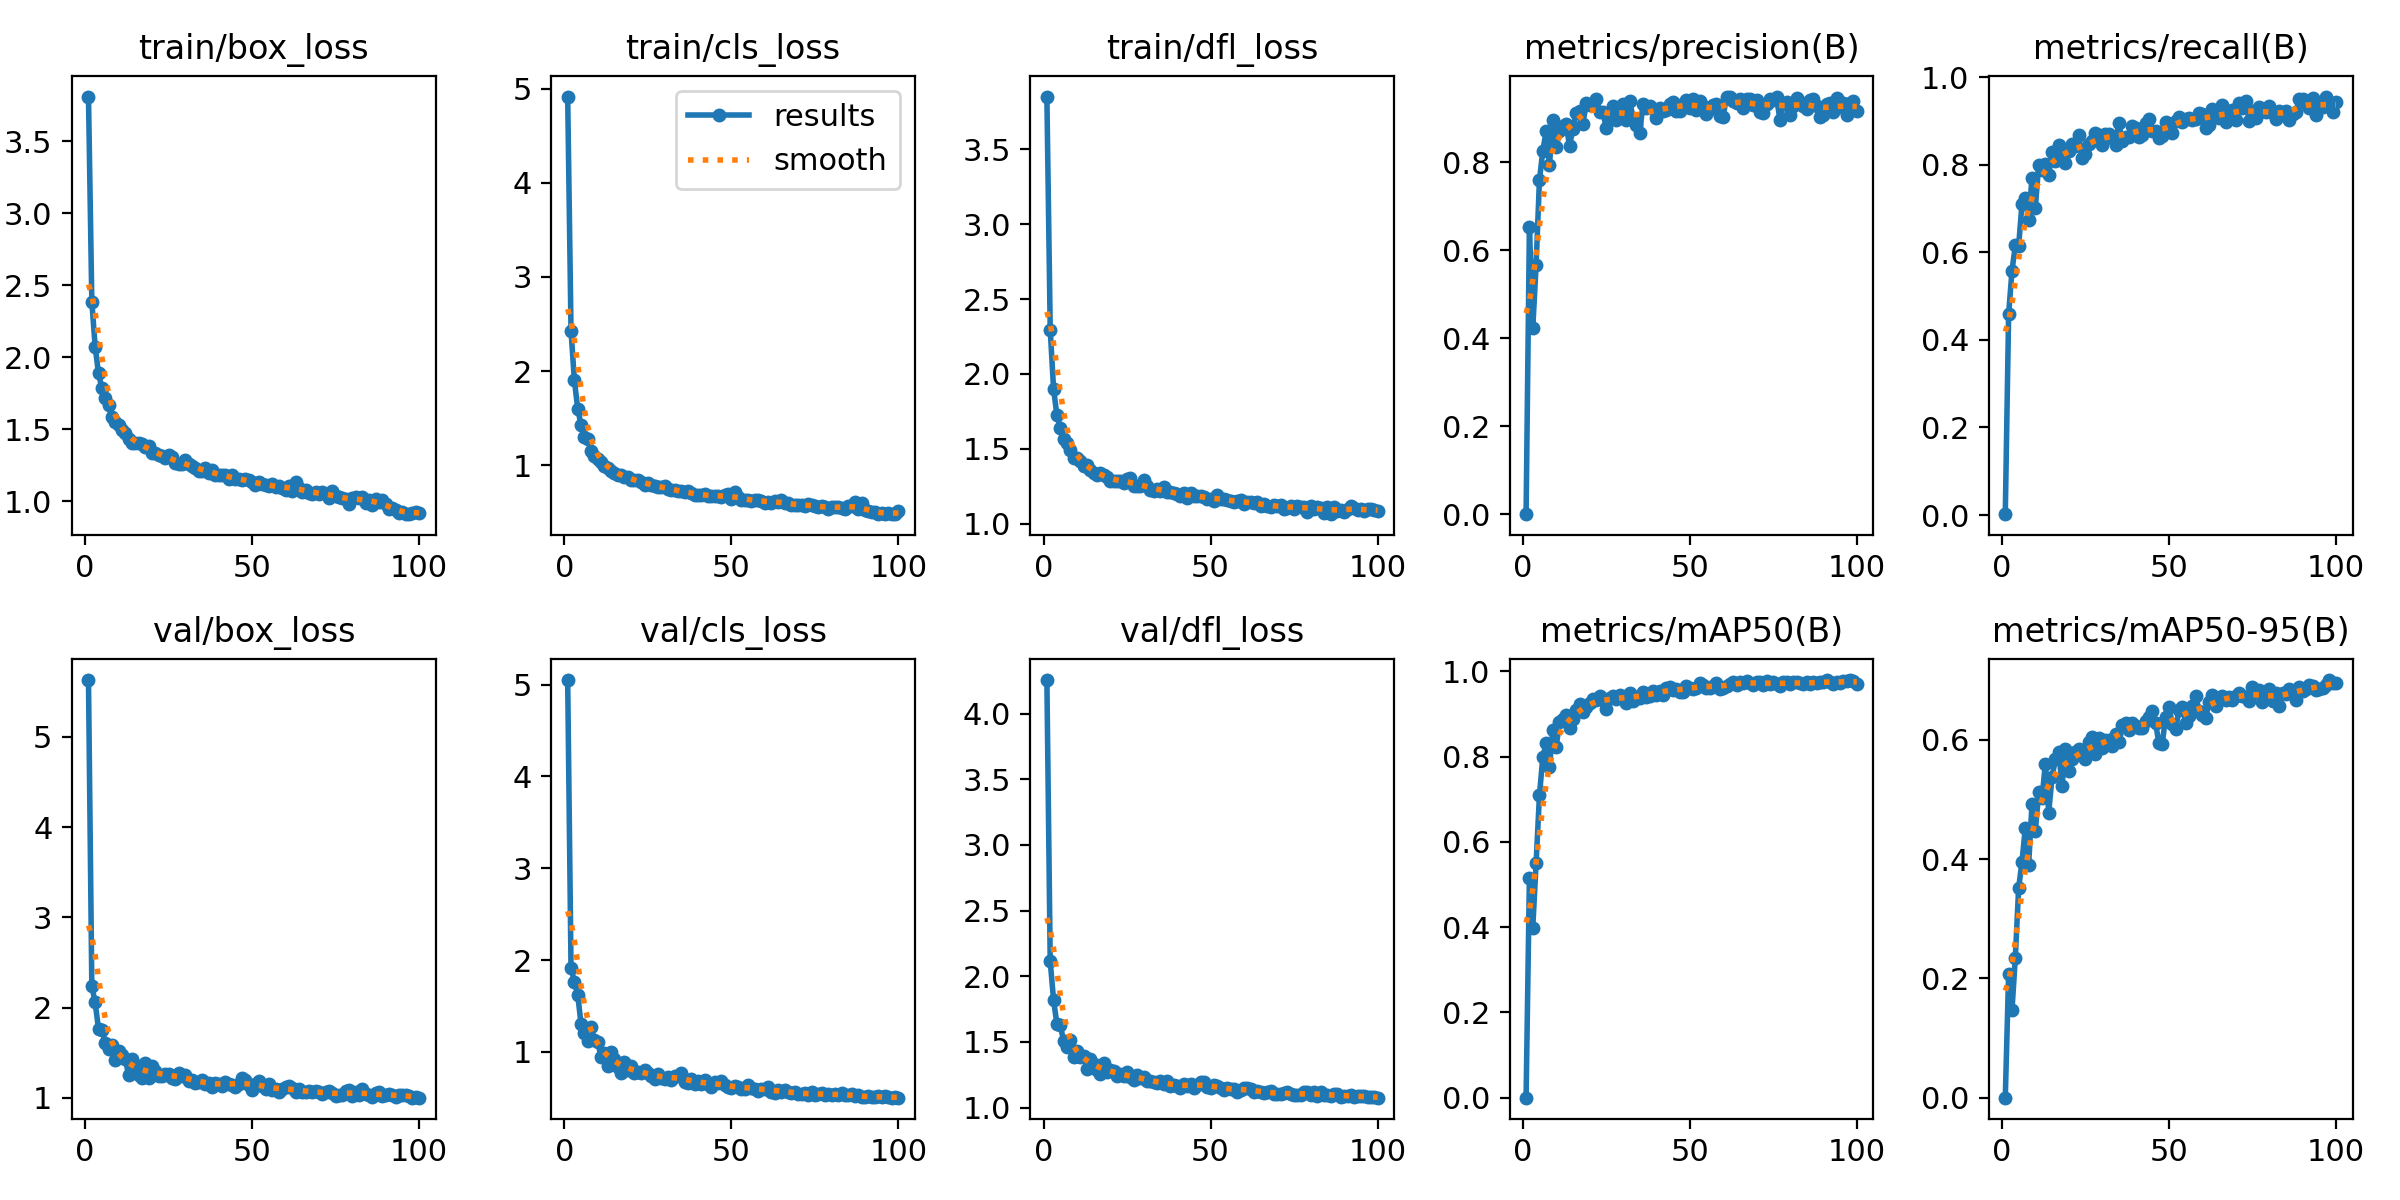

The table this chart was drawn from, first rows:
epoch, time, train/box_loss, train/cls_loss, train/dfl_loss, metrics/precision(B), metrics/recall(B), metrics/mAP50(B), metrics/mAP50-95(B), val/box_loss, val/cls_loss, val/dfl_loss, lr/pg0, lr/pg1, lr/pg2
1, 43.45, 3.811, 4.915, 3.853, 2e-05, 0.00201, 1e-05, 0, 5.63, 5.049, 4.256, 0.0006566, 0.0006566, 0.0006566
2, 76.04, 2.388, 2.43, 2.296, 0.6536, 0.4587, 0.515, 0.2075, 2.239, 1.918, 2.113, 0.00131, 0.00131, 0.00131
3, 108.5, 2.073, 1.904, 1.901, 0.4221, 0.5573, 0.3982, 0.1464, 2.056, 1.763, 1.82, 0.00195, 0.00195, 0.00195
4, 140.5, 1.89, 1.601, 1.724, 0.5655, 0.6157, 0.5502, 0.2342, 1.761, 1.625, 1.636, 0.001941, 0.001941, 0.001941
5, 173.1, 1.787, 1.427, 1.638, 0.759, 0.6147, 0.7092, 0.3514, 1.756, 1.305, 1.629, 0.001921, 0.001921, 0.001921
6, 204.9, 1.717, 1.296, 1.566, 0.8254, 0.7103, 0.7982, 0.3954, 1.605, 1.21, 1.508, 0.001901, 0.001901, 0.001901
7, 236.8, 1.667, 1.283, 1.542, 0.8696, 0.7244, 0.8323, 0.4528, 1.542, 1.117, 1.458, 0.001881, 0.001881, 0.001881
8, 269.4, 1.586, 1.148, 1.491, 0.794, 0.674, 0.7752, 0.3905, 1.579, 1.266, 1.512, 0.001861, 0.001861, 0.001861
9, 301.9, 1.551, 1.098, 1.44, 0.8946, 0.7706, 0.8626, 0.4929, 1.42, 1.127, 1.388, 0.001842, 0.001842, 0.001842
10, 335.1, 1.528, 1.062, 1.437, 0.8341, 0.7022, 0.8223, 0.4468, 1.515, 1.105, 1.429, 0.001822, 0.001822, 0.001822
11, 367.5, 1.498, 1.039, 1.42, 0.8697, 0.7988, 0.8818, 0.5121, 1.47, 0.9477, 1.387, 0.001802, 0.001802, 0.001802
12, 400.4, 1.472, 0.9896, 1.384, 0.8829, 0.7891, 0.889, 0.5017, 1.433, 0.987, 1.391, 0.001782, 0.001782, 0.001782
13, 431.6, 1.436, 0.9723, 1.392, 0.8871, 0.8028, 0.8974, 0.5601, 1.255, 0.8506, 1.294, 0.001762, 0.001762, 0.001762
14, 463.7, 1.404, 0.9399, 1.359, 0.8361, 0.7767, 0.8666, 0.478, 1.425, 0.9953, 1.369, 0.001743, 0.001743, 0.001743
15, 496.2, 1.403, 0.9221, 1.336, 0.8763, 0.829, 0.8874, 0.5374, 1.359, 0.9209, 1.333, 0.001723, 0.001723, 0.001723
16, 528.4, 1.403, 0.8935, 1.322, 0.9119, 0.8088, 0.9092, 0.5671, 1.255, 0.8361, 1.289, 0.001703, 0.001703, 0.001703
17, 559.9, 1.397, 0.8968, 1.34, 0.9157, 0.8451, 0.9235, 0.5792, 1.217, 0.7729, 1.254, 0.001683, 0.001683, 0.001683
18, 593, 1.377, 0.8709, 1.325, 0.8862, 0.8149, 0.9051, 0.5232, 1.387, 0.891, 1.339, 0.001663, 0.001663, 0.001663
19, 625.9, 1.384, 0.8767, 1.312, 0.9345, 0.804, 0.9169, 0.5839, 1.222, 0.7997, 1.268, 0.001644, 0.001644, 0.001644
20, 658.3, 1.339, 0.8464, 1.283, 0.9305, 0.831, 0.9264, 0.5474, 1.353, 0.8432, 1.286, 0.001624, 0.001624, 0.001624
21, 689.8, 1.338, 0.8394, 1.287, 0.9289, 0.8471, 0.9349, 0.5679, 1.302, 0.7705, 1.277, 0.001604, 0.001604, 0.001604
22, 721.4, 1.322, 0.8462, 1.286, 0.9438, 0.8431, 0.9334, 0.5793, 1.237, 0.7808, 1.243, 0.001584, 0.001584, 0.001584
23, 752.7, 1.317, 0.8256, 1.284, 0.9133, 0.8689, 0.9418, 0.5838, 1.241, 0.7671, 1.253, 0.001564, 0.001564, 0.001564
24, 785.1, 1.302, 0.7911, 1.272, 0.9143, 0.8156, 0.9325, 0.576, 1.258, 0.8052, 1.243, 0.001545, 0.001545, 0.001545
25, 817, 1.322, 0.8148, 1.295, 0.8774, 0.8249, 0.9115, 0.5682, 1.268, 0.7724, 1.268, 0.001525, 0.001525, 0.001525
26, 848.8, 1.307, 0.787, 1.306, 0.9016, 0.8476, 0.9382, 0.596, 1.219, 0.7418, 1.235, 0.001505, 0.001505, 0.001505
27, 880.8, 1.268, 0.781, 1.251, 0.9279, 0.8541, 0.9428, 0.6045, 1.203, 0.7104, 1.209, 0.001485, 0.001485, 0.001485
28, 913.1, 1.257, 0.7697, 1.25, 0.8951, 0.8732, 0.9359, 0.5769, 1.275, 0.7644, 1.25, 0.001465, 0.001465, 0.001465
29, 945.9, 1.263, 0.7697, 1.252, 0.9215, 0.8672, 0.9454, 0.6037, 1.238, 0.7115, 1.229, 0.001446, 0.001446, 0.001446
30, 977.9, 1.285, 0.7753, 1.289, 0.9317, 0.8451, 0.9388, 0.5861, 1.254, 0.7105, 1.23, 0.001426, 0.001426, 0.001426
31, 1010, 1.258, 0.7511, 1.248, 0.8962, 0.8712, 0.9258, 0.5995, 1.183, 0.7248, 1.204, 0.001406, 0.001406, 0.001406
32, 1041, 1.243, 0.7406, 1.224, 0.9392, 0.8706, 0.9501, 0.6004, 1.198, 0.693, 1.203, 0.001386, 0.001386, 0.001386
33, 1074, 1.229, 0.7346, 1.216, 0.9011, 0.8616, 0.9315, 0.5894, 1.168, 0.736, 1.191, 0.001366, 0.001366, 0.001366
34, 1106, 1.215, 0.7261, 1.232, 0.8843, 0.8457, 0.9407, 0.609, 1.177, 0.7346, 1.189, 0.001347, 0.001347, 0.001347
35, 1137, 1.211, 0.7248, 1.22, 0.8649, 0.8954, 0.9388, 0.5963, 1.2, 0.7746, 1.203, 0.001327, 0.001327, 0.001327
36, 1169, 1.235, 0.72, 1.246, 0.9323, 0.8551, 0.952, 0.6246, 1.156, 0.6713, 1.178, 0.001307, 0.001307, 0.001307
37, 1202, 1.196, 0.7216, 1.213, 0.9225, 0.8624, 0.9404, 0.6285, 1.166, 0.6656, 1.205, 0.001287, 0.001287, 0.001287
38, 1235, 1.216, 0.7106, 1.211, 0.9274, 0.8632, 0.9426, 0.617, 1.119, 0.709, 1.164, 0.001267, 0.001267, 0.001267
39, 1267, 1.185, 0.6832, 1.204, 0.92, 0.8893, 0.9532, 0.6273, 1.158, 0.6542, 1.173, 0.001248, 0.001248, 0.001248
40, 1298, 1.185, 0.6816, 1.2, 0.9011, 0.8833, 0.945, 0.6228, 1.156, 0.6842, 1.168, 0.001228, 0.001228, 0.001228
41, 1330, 1.184, 0.6868, 1.185, 0.923, 0.8632, 0.9537, 0.6191, 1.13, 0.6483, 1.149, 0.001208, 0.001208, 0.001208
42, 1362, 1.18, 0.6916, 1.205, 0.9172, 0.8672, 0.9452, 0.6197, 1.177, 0.6963, 1.181, 0.001188, 0.001188, 0.001188
43, 1394, 1.154, 0.6754, 1.174, 0.9194, 0.8945, 0.9605, 0.6318, 1.155, 0.6503, 1.163, 0.001168, 0.001168, 0.001168
44, 1426, 1.183, 0.6742, 1.203, 0.9316, 0.9034, 0.9624, 0.6377, 1.135, 0.613, 1.18, 0.001149, 0.001149, 0.001149
45, 1459, 1.155, 0.6687, 1.186, 0.9356, 0.8764, 0.9569, 0.6479, 1.123, 0.669, 1.146, 0.001129, 0.001129, 0.001129
46, 1491, 1.157, 0.6711, 1.185, 0.9152, 0.8773, 0.9592, 0.6273, 1.151, 0.6614, 1.173, 0.001109, 0.001109, 0.001109
47, 1523, 1.149, 0.6672, 1.187, 0.9165, 0.8619, 0.9505, 0.5942, 1.222, 0.6796, 1.192, 0.001089, 0.001089, 0.001089
48, 1555, 1.159, 0.6798, 1.18, 0.9329, 0.8652, 0.9514, 0.5937, 1.198, 0.645, 1.196, 0.001069, 0.001069, 0.001069
49, 1587, 1.148, 0.6896, 1.165, 0.941, 0.8979, 0.966, 0.639, 1.138, 0.6152, 1.155, 0.00105, 0.00105, 0.00105
50, 1620, 1.132, 0.6414, 1.166, 0.9234, 0.8873, 0.9609, 0.6547, 1.089, 0.606, 1.149, 0.00103, 0.00103, 0.00103
51, 1652, 1.113, 0.7182, 1.152, 0.9434, 0.8721, 0.959, 0.6261, 1.153, 0.6279, 1.173, 0.00101, 0.00101, 0.00101
52, 1684, 1.135, 0.6596, 1.192, 0.918, 0.9005, 0.9608, 0.6172, 1.189, 0.6144, 1.164, 0.0009902, 0.0009902, 0.0009902
53, 1715, 1.118, 0.6308, 1.162, 0.9383, 0.9095, 0.9717, 0.6501, 1.131, 0.6019, 1.147, 0.0009704, 0.0009704, 0.0009704
54, 1748, 1.117, 0.6333, 1.162, 0.9272, 0.8975, 0.9686, 0.6548, 1.096, 0.6005, 1.134, 0.0009506, 0.0009506, 0.0009506
55, 1781, 1.108, 0.6302, 1.157, 0.9088, 0.9034, 0.9611, 0.6288, 1.153, 0.645, 1.148, 0.0009308, 0.0009308, 0.0009308
56, 1813, 1.118, 0.6255, 1.151, 0.9204, 0.9074, 0.9613, 0.6392, 1.09, 0.6124, 1.139, 0.000911, 0.000911, 0.000911
57, 1844, 1.1, 0.6262, 1.146, 0.9297, 0.9014, 0.9657, 0.6558, 1.093, 0.5972, 1.142, 0.0008912, 0.0008912, 0.0008912
58, 1877, 1.107, 0.6318, 1.149, 0.9317, 0.9051, 0.972, 0.6738, 1.06, 0.576, 1.121, 0.0008714, 0.0008714, 0.0008714
59, 1910, 1.096, 0.6221, 1.157, 0.9043, 0.9175, 0.9581, 0.649, 1.094, 0.5951, 1.134, 0.0008516, 0.0008516, 0.0008516
60, 1942, 1.08, 0.6031, 1.133, 0.9028, 0.916, 0.9601, 0.6413, 1.119, 0.5923, 1.147, 0.0008318, 0.0008318, 0.0008318
... 40 more rows
